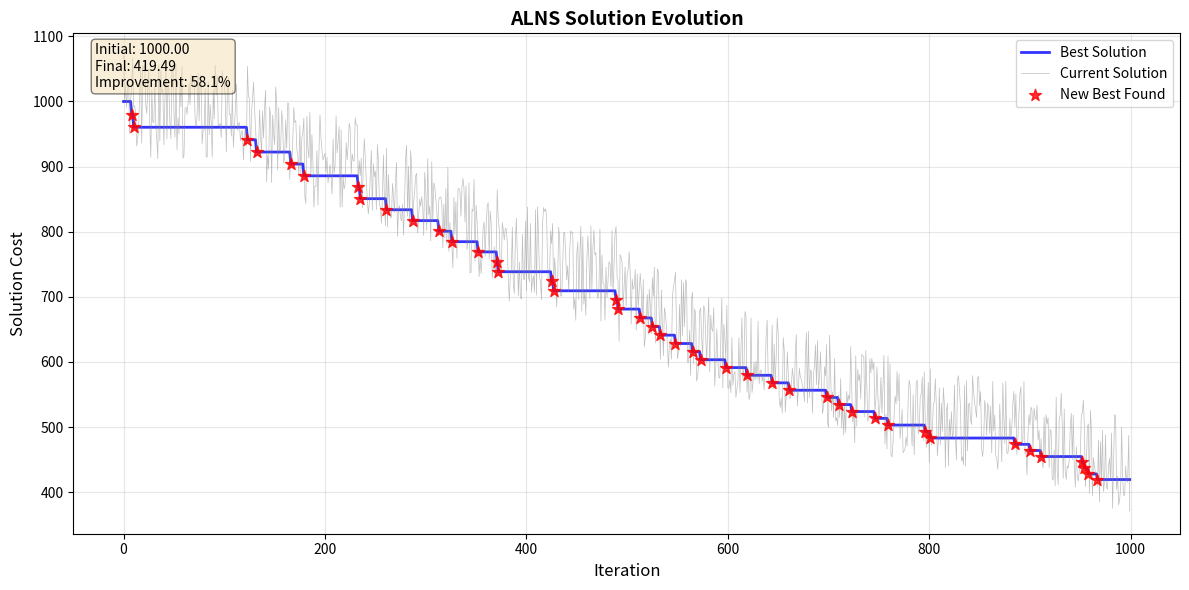
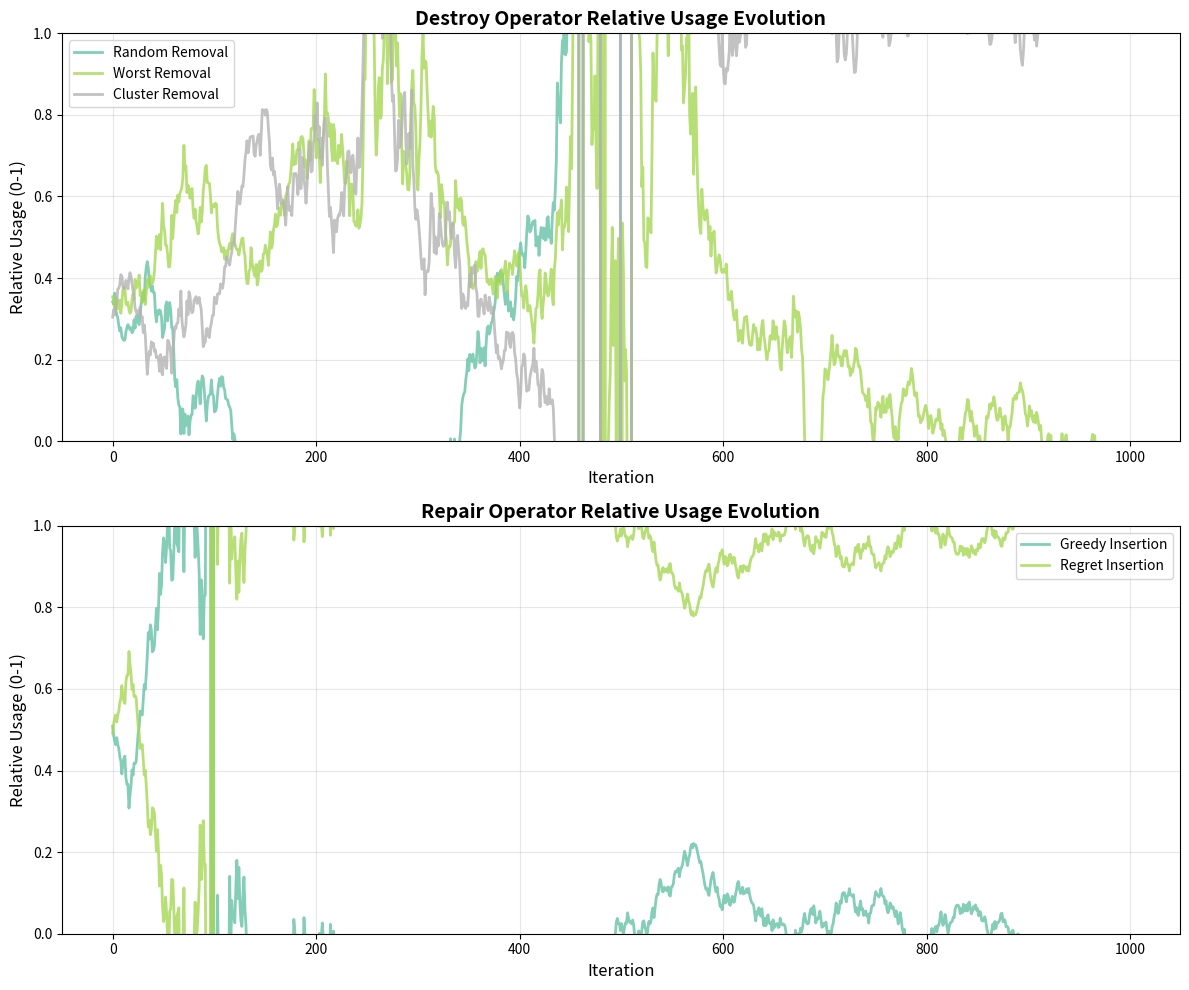

The script that saved these images, in order:
"""
Visualization tools for ALNS algorithm results.
Tracks and plots solution evolution and operator performance.
"""

import matplotlib.pyplot as plt
import numpy as np
from typing import List, Dict, Tuple


class ALNSTracker:
    """Tracks ALNS search progress for visualization."""
    
    def __init__(self, destroy_op_names: List[str], repair_op_names: List[str]):
        """
        Initialize tracker.
        
        Args:
            destroy_op_names: Names of destroy operators
            repair_op_names: Names of repair operators
        """
        self.destroy_op_names = destroy_op_names
        self.repair_op_names = repair_op_names
        
        # Solution evolution
        self.iterations = []
        self.best_costs = []
        self.current_costs = []
        self.best_found_iterations = []  # Iterations where new best was found
        self.best_found_costs = []
        
        # Operator weights evolution
        self.destroy_weights_history = []
        self.repair_weights_history = []
        
    def record_iteration(self, iteration: int, best_cost: float, current_cost: float, 
                        destroy_weights: List[float], repair_weights: List[float],
                        new_best: bool = False):
        """
        Record data from one iteration.
        
        Args:
            iteration: Current iteration number
            best_cost: Best solution cost so far
            current_cost: Current solution cost
            destroy_weights: Current destroy operator weights
            repair_weights: Current repair operator weights
            new_best: Whether this iteration found a new best solution
        """
        self.iterations.append(iteration)
        self.best_costs.append(best_cost)
        self.current_costs.append(current_cost)
        self.destroy_weights_history.append(destroy_weights.copy())
        self.repair_weights_history.append(repair_weights.copy())
        
        if new_best:
            self.best_found_iterations.append(iteration)
            self.best_found_costs.append(best_cost)
    
    def plot_solution_evolution(self, save_path: str = None, show: bool = True):
        """
        Plot solution cost evolution over iterations.
        Shows best cost, current cost, and marks when new best solutions are found.
        
        Args:
            save_path: Optional path to save figure
            show: Whether to display the plot
        """
        fig, ax = plt.subplots(figsize=(12, 6))
        
        # Plot best and current costs
        ax.plot(self.iterations, self.best_costs, 'b-', linewidth=2, 
                label='Best Solution', alpha=0.8)
        ax.plot(self.iterations, self.current_costs, 'gray', linewidth=0.5, 
                label='Current Solution', alpha=0.5)
        
        # Mark iterations where new best was found
        if self.best_found_iterations:
            ax.scatter(self.best_found_iterations, self.best_found_costs, 
                      color='red', s=80, zorder=5, marker='*',
                      label='New Best Found', alpha=0.8)
        
        ax.set_xlabel('Iteration', fontsize=12)
        ax.set_ylabel('Solution Cost', fontsize=12)
        ax.set_title('ALNS Solution Evolution', fontsize=14, fontweight='bold')
        ax.legend(loc='upper right')
        ax.grid(True, alpha=0.3)
        
        # Add improvement stats
        if len(self.best_costs) > 0:
            initial_cost = self.best_costs[0]
            final_cost = self.best_costs[-1]
            improvement = ((initial_cost - final_cost) / initial_cost) * 100
            
            stats_text = f'Initial: {initial_cost:.2f}\n'
            stats_text += f'Final: {final_cost:.2f}\n'
            stats_text += f'Improvement: {improvement:.1f}%'
            
            ax.text(0.02, 0.98, stats_text, transform=ax.transAxes,
                   verticalalignment='top', bbox=dict(boxstyle='round', 
                   facecolor='wheat', alpha=0.5), fontsize=10)
        
        plt.tight_layout()
        
        if save_path:
            plt.savefig(save_path, dpi=300, bbox_inches='tight')
            print(f"Solution evolution plot saved to {save_path}")
        
        if show:
            plt.show()
        else:
            plt.close()
    
    def plot_operator_weights(self, save_path: str = None, show: bool = True):
        """
        Plot operator weight evolution over iterations as relative usage (0-1).
        Creates two subplots: one for destroy operators, one for repair operators.
        
        Args:
            save_path: Optional path to save figure
            show: Whether to display the plot
        """
        fig, (ax1, ax2) = plt.subplots(2, 1, figsize=(12, 10))
        
        # Convert to numpy arrays for easier plotting
        destroy_weights = np.array(self.destroy_weights_history)
        repair_weights = np.array(self.repair_weights_history)

        # Normalize to probabilities (relative usage) with small epsilon to avoid divide-by-zero
        destroy_sums = destroy_weights.sum(axis=1, keepdims=True) + 1e-10
        repair_sums = repair_weights.sum(axis=1, keepdims=True) + 1e-10
        destroy_norm = destroy_weights / destroy_sums
        repair_norm = repair_weights / repair_sums
        
        # Define colors for operators
        colors = plt.cm.Set2(np.linspace(0, 1, max(len(self.destroy_op_names), 
                                                    len(self.repair_op_names))))
        
        # Plot destroy operator relative usage
        for i, name in enumerate(self.destroy_op_names):
            ax1.plot(self.iterations, destroy_norm[:, i], 
                    label=name, linewidth=2, color=colors[i], alpha=0.8)
        
        ax1.set_xlabel('Iteration', fontsize=12)
        ax1.set_ylabel('Relative Usage (0-1)', fontsize=12)
        ax1.set_ylim(0, 1)
        ax1.set_title('Destroy Operator Relative Usage Evolution', fontsize=14, fontweight='bold')
        ax1.legend(loc='best')
        ax1.grid(True, alpha=0.3)
        
        # Plot repair operator relative usage
        for i, name in enumerate(self.repair_op_names):
            ax2.plot(self.iterations, repair_norm[:, i], 
                    label=name, linewidth=2, color=colors[i], alpha=0.8)
        
        ax2.set_xlabel('Iteration', fontsize=12)
        ax2.set_ylabel('Relative Usage (0-1)', fontsize=12)
        ax2.set_ylim(0, 1)
        ax2.set_title('Repair Operator Relative Usage Evolution', fontsize=14, fontweight='bold')
        ax2.legend(loc='best')
        ax2.grid(True, alpha=0.3)
        
        plt.tight_layout()
        
        if save_path:
            plt.savefig(save_path, dpi=300, bbox_inches='tight')
            print(f"Operator weights plot saved to {save_path}")
        
        if show:
            plt.show()
        else:
            plt.close()
    
    def plot_all(self, prefix: str = 'alns', save: bool = True, show: bool = True):
        """
        Generate all plots.
        
        Args:
            prefix: Prefix for saved filenames
            save: Whether to save plots
            show: Whether to display plots
        """
        solution_path = f'{prefix}_solution_evolution.png' if save else None
        weights_path = f'{prefix}_operator_weights.png' if save else None
        
        self.plot_solution_evolution(save_path=solution_path, show=show)
        self.plot_operator_weights(save_path=weights_path, show=show)
    
    def get_summary_stats(self) -> Dict:
        """
        Get summary statistics of the search.
        
        Returns:
            Dictionary with summary statistics
        """
        if not self.best_costs:
            return {}
        
        initial_cost = self.best_costs[0]
        final_cost = self.best_costs[-1]
        improvement = ((initial_cost - final_cost) / initial_cost) * 100
        
        return {
            'initial_cost': initial_cost,
            'final_cost': final_cost,
            'improvement_percent': improvement,
            'total_iterations': len(self.iterations),
            'new_best_found': len(self.best_found_iterations),
            'last_improvement_iter': self.best_found_iterations[-1] if self.best_found_iterations else 0
        }
    
    def print_summary(self):
        """Print summary statistics."""
        stats = self.get_summary_stats()
        
        if not stats:
            print("No data recorded yet.")
            return
        
        print("\n" + "="*50)
        print("ALNS SEARCH SUMMARY")
        print("="*50)
        print(f"Initial Cost:        {stats['initial_cost']:.2f}")
        print(f"Final Cost:          {stats['final_cost']:.2f}")
        print(f"Improvement:         {stats['improvement_percent']:.2f}%")
        print(f"Total Iterations:    {stats['total_iterations']}")
        print(f"New Best Found:      {stats['new_best_found']} times")
        print(f"Last Improvement:    Iteration {stats['last_improvement_iter']}")
        print("="*50)


# Example usage
if __name__ == "__main__":
    # Simulate ALNS data
    import random
    
    destroy_ops = ['Random Removal', 'Worst Removal', 'Cluster Removal']
    repair_ops = ['Greedy Insertion', 'Regret Insertion']
    
    tracker = ALNSTracker(destroy_ops, repair_ops)
    
    # Simulate 1000 iterations
    best_cost = 1000.0
    current_cost = 1000.0
    d_weights = [1.0, 1.0, 1.0]
    r_weights = [1.0, 1.0]
    
    for i in range(1000):
        # Simulate cost changes
        current_cost = best_cost + random.uniform(-50, 100)
        new_best = False
        
        if random.random() < 0.05:  # 5% chance of improvement
            best_cost *= 0.98
            new_best = True
        
        # Simulate weight changes
        d_weights = [w + random.uniform(-0.1, 0.1) for w in d_weights]
        r_weights = [w + random.uniform(-0.1, 0.1) for w in r_weights]
        
        tracker.record_iteration(i, best_cost, current_cost, d_weights, r_weights, new_best)
    
    # Generate plots
    tracker.plot_all(prefix='example', save=True, show=False)
    tracker.print_summary()
    
    print("\nExample plots generated!")
